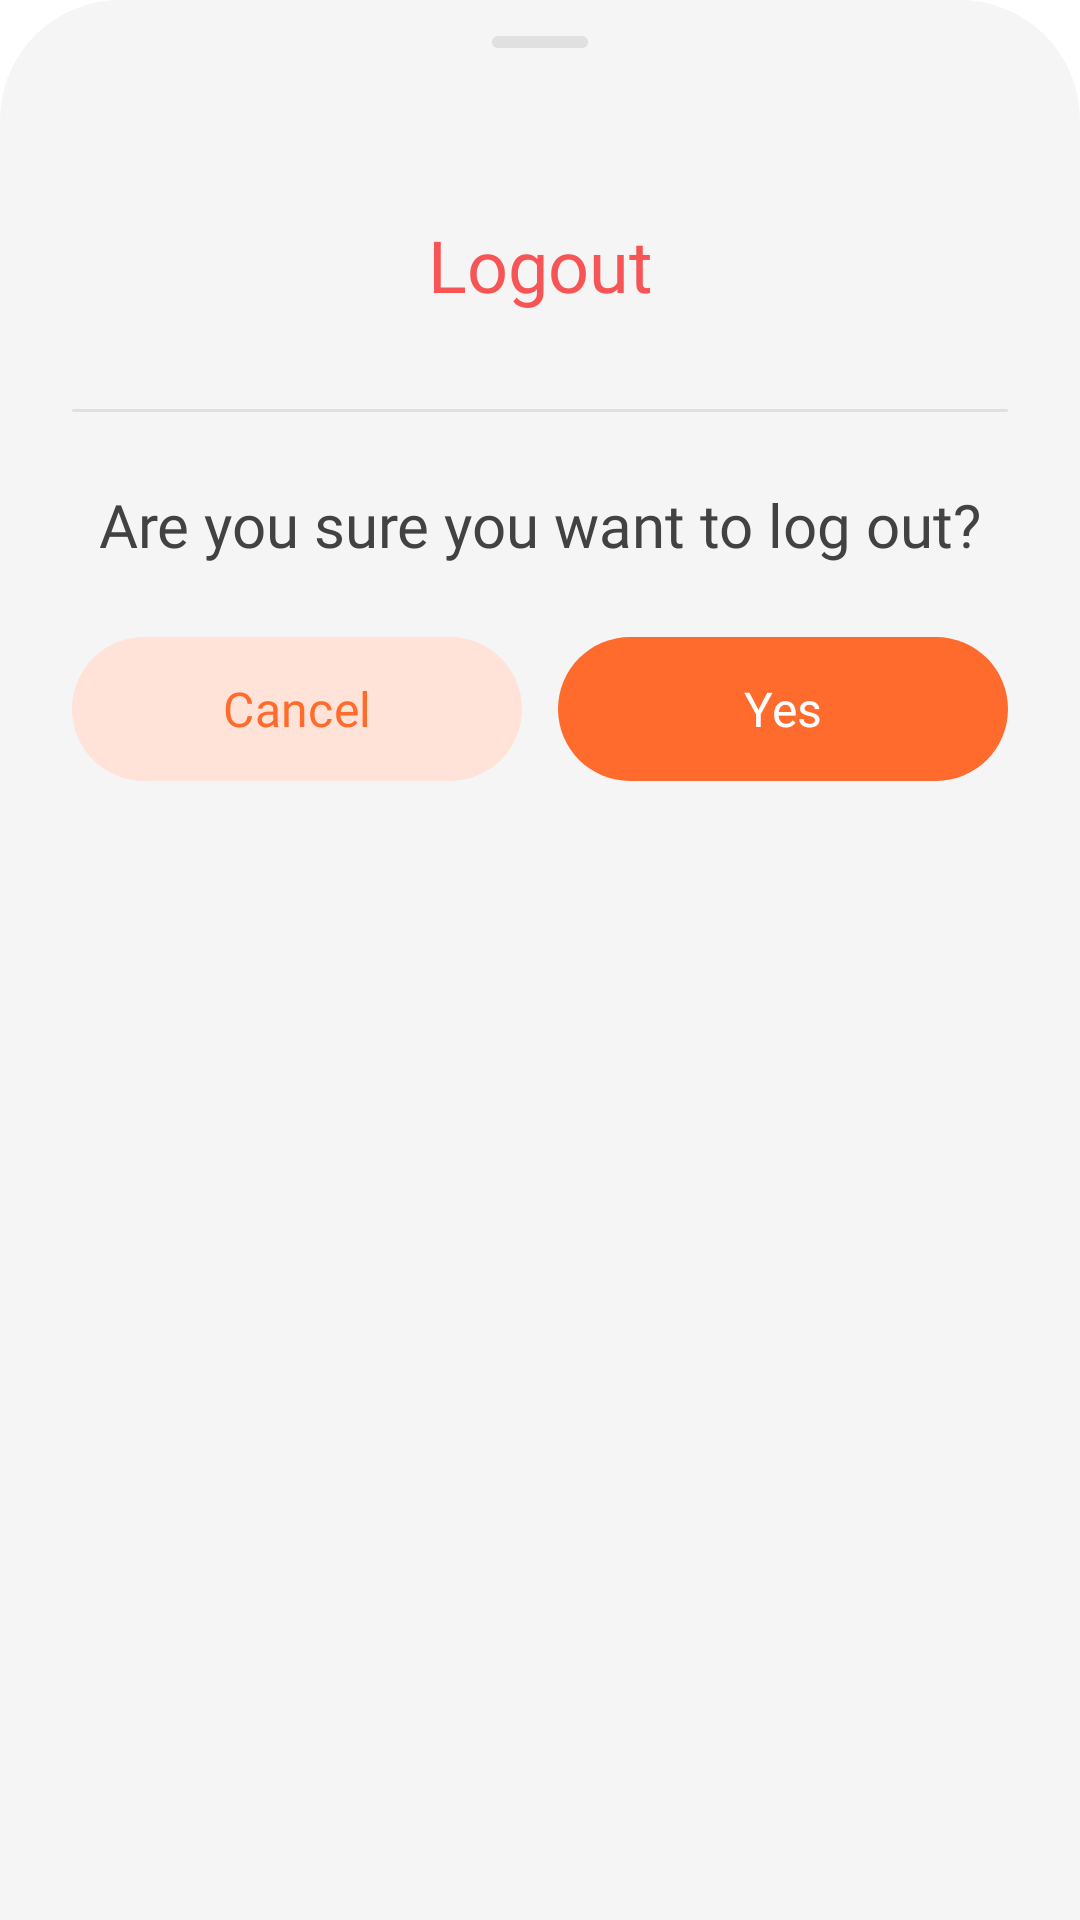

Android layout source for this screen:
<!-- AndroidManifest.xml: application theme Theme.Movie -->
<!-- res/layout/layout_bottom_sheet_logout.xml -->
<?xml version="1.0" encoding="utf-8"?>
<LinearLayout xmlns:android="http://schemas.android.com/apk/res/android"
    xmlns:app="http://schemas.android.com/apk/res-auto"
    xmlns:tools="http://schemas.android.com/tools"
    android:layout_width="match_parent"
    android:layout_height="280dp"
    android:background="@drawable/background_bottom_sheet"
    android:orientation="vertical"
    android:paddingHorizontal="24dp">

    <com.google.android.material.bottomsheet.BottomSheetDragHandleView
        android:layout_width="match_parent"
        android:layout_height="wrap_content"
        app:tint="?attr/color_background_300_dark"/>

    <TextView
        style="@style/text_24_700"
        android:layout_width="match_parent"
        android:layout_height="wrap_content"
        android:paddingVertical="24dp"
        android:text="@string/logout"
        android:textAlignment="center"
        android:textColor="@color/status_error" />

    <View
        android:layout_width="match_parent"
        android:layout_height="1dp"
        android:layout_gravity="center_horizontal"
        android:layout_marginTop="8dp"
        android:background="@drawable/background_drag_bottom_sheet" />

    <TextView
        style="@style/text_20_700"
        android:layout_width="match_parent"
        android:layout_height="wrap_content"
        android:layout_marginTop="24dp"
        android:text="@string/are_you_sure_you_want_to_log_out"
        android:textAlignment="center"
        android:textColor="?attr/text_color_head_2" />

    <LinearLayout
        android:layout_width="match_parent"
        android:layout_height="wrap_content"
        android:layout_marginTop="24dp"
        android:orientation="horizontal">

        <com.google.android.material.button.MaterialButton
            android:id="@+id/btnCancel"
            style="@style/text_16_700"
            android:layout_width="0dp"
            android:layout_height="wrap_content"
            android:layout_weight="1"
            android:background="@drawable/bg_button_second"
            android:text="@string/cancel"
            android:textAllCaps="false"
            android:textColor="?attr/text_color_primary_orange"
            app:backgroundTint="@null" />

        <com.google.android.material.button.MaterialButton
            android:id="@+id/btnOK"
            style="@style/text_16_700"
            android:layout_width="0dp"
            android:layout_height="wrap_content"
            android:layout_marginStart="12dp"
            android:layout_weight="1"
            android:background="@drawable/button_bg"
            android:text="@string/yes"
            android:textAllCaps="false"
            android:textColor="@color/white"
            app:backgroundTint="@null" />
    </LinearLayout>
</LinearLayout>
<!-- resources referenced by this layout -->
<resources>
  <color name="status_error">#FFF75555</color>
  <color name="white">#FFFFFFFF</color>
  <!-- drawable background_bottom_sheet (drawable) -->
  <?xml version="1.0" encoding="utf-8"?>
  <layer-list xmlns:android="http://schemas.android.com/apk/res/android">
      
      <item>
          <shape android:shape="rectangle">
              <corners
                  android:topLeftRadius="40dp"
                  android:topRightRadius="40dp" />
              <solid android:color="?attr/color_background_second" />
          </shape>
      </item>
  
      
      <item
          android:bottom="1000dp"
          android:top="0dp"> 
          <shape android:shape="rectangle">
              <size android:height="1dp" />
              <solid android:color="?attr/color_background_300_dark" />
          </shape>
      </item>
  </layer-list>
  <!-- drawable background_drag_bottom_sheet (drawable) -->
  <?xml version="1.0" encoding="utf-8"?>
  <shape xmlns:android="http://schemas.android.com/apk/res/android">
      <solid android:color="?attr/color_background_300_dark" />
      <corners android:radius="100dp" />
  </shape>
  <!-- drawable bg_button_second (drawable) -->
  <?xml version="1.0" encoding="utf-8"?>
  <shape xmlns:android="http://schemas.android.com/apk/res/android">
      <solid android:color="?attr/color_background_button" />
      <corners android:radius="100dp" />
  </shape>
  <!-- drawable button_bg (drawable) -->
  <?xml version="1.0" encoding="utf-8"?>
  <selector xmlns:android="http://schemas.android.com/apk/res/android">
      <item android:state_enabled="false">
          <shape>
              <corners android:radius="100dp" />
              <solid android:color="@color/orange_status" />
          </shape>
      </item>
  
      <item android:state_enabled="true" >
          <shape>
              <corners android:radius="100dp" />
              <solid android:color="@color/orange" />
          </shape>
      </item>
  
  
  </selector>
  <string name="are_you_sure_you_want_to_log_out">Are you sure you want to log out?</string>
  <string name="cancel">Cancel</string>
  <string name="logout">Logout</string>
  <string name="yes">Yes</string>
  <style name="text_16_700">
          <item name="android:textSize" tools:ignore="SpUsage">16dp</item>
          <item name="android:fontFamily">@font/urbanist_bold</item>
      </style>
  <style name="text_20_700">
          <item name="android:textSize" tools:ignore="SpUsage">20dp</item>
          <item name="android:fontFamily">@font/urbanist_bold</item>
      </style>
  <style name="text_24_700">
          <item name="android:textSize" tools:ignore="SpUsage">24dp</item>
          <item name="android:fontFamily">@font/urbanist_bold</item>
      </style>
  <color name="orange_status">#FFFF9B70</color>
  <color name="orange">#FFFF6B2D</color>
  <color name="gray_100">#FFF5F5F5</color>
  <color name="gray_200">#FFEEEEEE</color>
  <color name="orange_100">#FFFFE3D8</color>
  <color name="gray_400">#FFBDBDBD</color>
  <color name="gray_300">#FFE0E0E0</color>
  <color name="gray_800">#FF424242</color>
  <color name="gray_700">#FF616161</color>
  <color name="gray_500">#FF9E9E9E</color>
  <color name="gray_900">#FF212121</color>
</resources>
